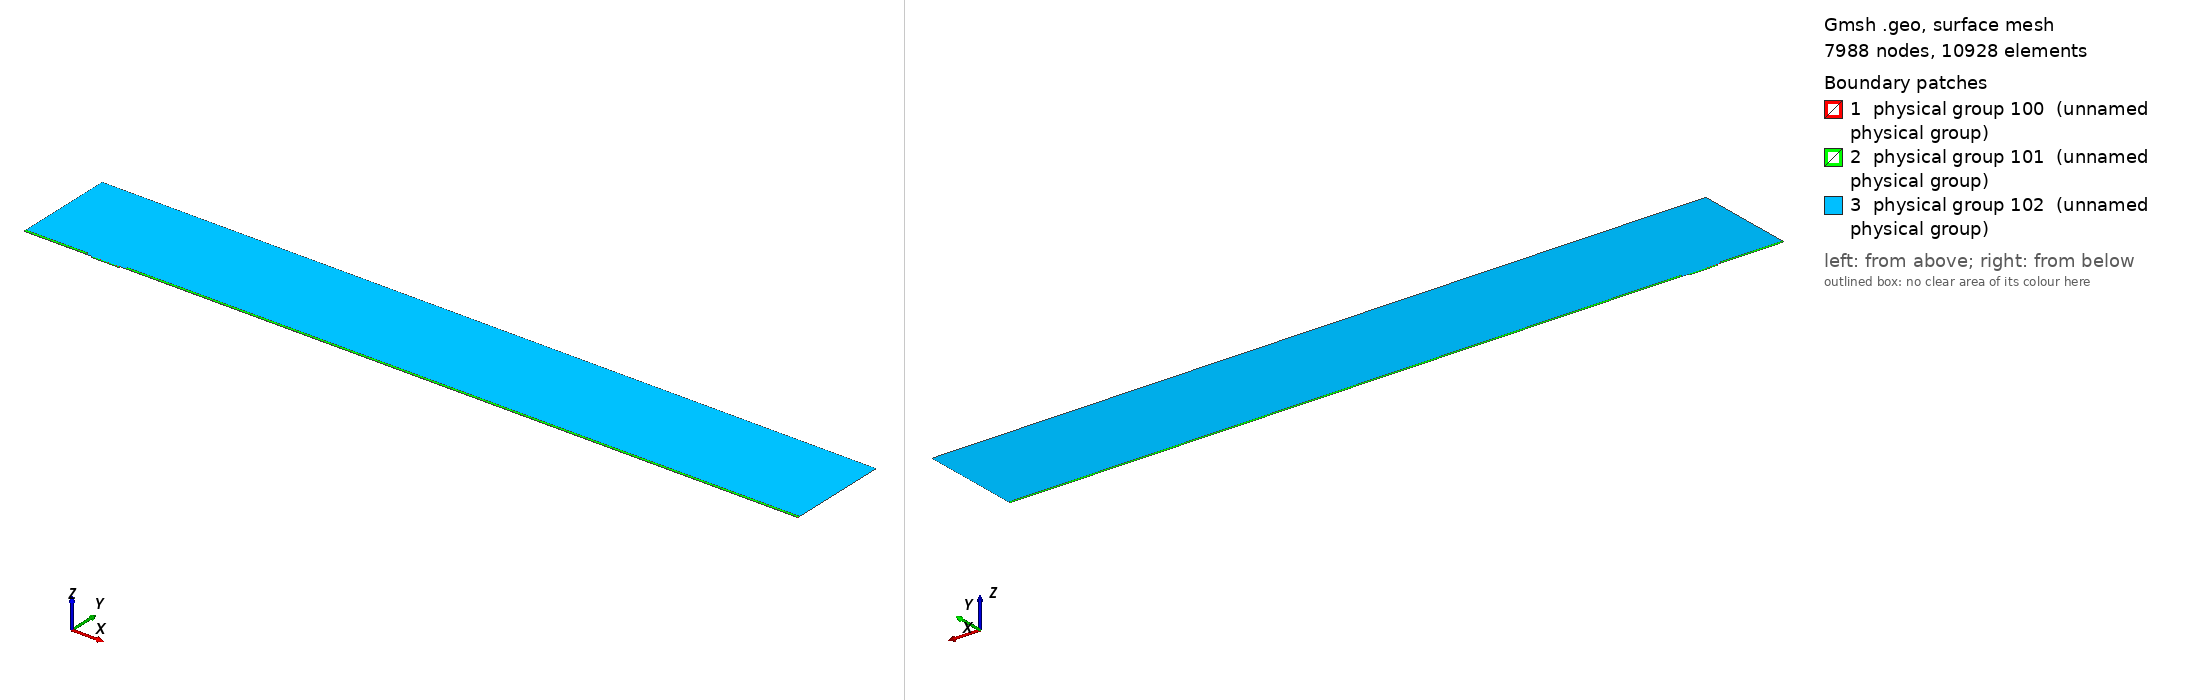

Gmsh geometry script, surface-meshed: 7988 nodes, 10928 surface elements. Boundary patches (legend numbers): 1 physical group 100 (unnamed physical group), 2 physical group 101 (unnamed physical group), 3 physical group 102 (unnamed physical group). Left view from above one corner, right view from below the opposite corner. Legend entries are the model's physical surfaces. The drawing asked Gmsh for element sizes between 1% and 20% of the model's largest extent; the script's own settings can give other sizes.

=== mesh.geo (drawn) ===
// Macro parameters
deltaStar = 1;
D = 2.25 * deltaStar; // depth of the gap 
W = 41.5 * deltaStar; // width of the gap
r = 8; // length of non-constant quads upstream and downstream of the gap
s = 8; // length of non-constant quads left and right inside the gap
BL = 0.25 * deltaStar; // height of the second layer of quad elements
BL_upper = 3.5 * deltaStar; // height of the third layer of quad elements
x0 = 100 * deltaStar; // x distance from inflow to gap
lengthOutflow = 1000 * deltaStar; // length after the gap
x3 = W + lengthOutflow; // last point of the domain
height = 150 * deltaStar; // height of the triangular region
triagHeightRegion_inflow = height - BL - BL_upper; // height of the triangular region

// Micro parameters
dx = 0.05; // dx of square elements near the leading and trailing edge of the gap (most resolution-demanding points in the domain)
size_triag_v_top = 32; // size of the elements in the upper triangular region

// All the value below are between 0 and 1. =1  means the elements are all equal in size. Avoid using values very close to 1, because we dividing by log(p) in the formula.
dy_in_v_right = 1.5; // heighest quad in the upper layer of quads, in the right part of the gap
dy_in_v_left = 1.75; // heighest quad in the upper layer of quads, in the left part of the gap
//p_in_v_right = (W / 2 - dy_in_v_right) / (W / 2 - dx); // densitiy concentration of elements inside the gap, vertically, near the right wall.
//p_in_v_left = (W / 2 - dy_in_v_left) / (W / 2 - dx); // densitiy concentration of elements inside the gap, vertically, near the left wall.
// fit (check the file scripts/fit_gmsh.py for more details)
p_in_v_left = 1.04645449 - 0.72589797/(W - 5.47760158)^0.49073995; // densitiy concentration of elements inside the gap, vertically, near the left wall.
p_in_v_right = 1.01007546 - 1.01562315/(W - 1.82092136)^0.74948754; // densitiy concentration of elements inside the gap, vertically, near the right wall.
p_in_h = 0.9; // densitiy concentration of elements inside the gap, horizontally. 

p_out_h = 0.5; // densitiy concentration of elements outside the gap, horizontally.
p_out_h_upper = 0.4; // densitiy concentration of elements outside the gap, horizontally on the upper layer of quads
p_out_v_inflow_dense = 0.8; // densitiy concentration of elements outside the gap, vertically, near the inflow and the gap
p_out_v_inflow_sparse = 0.99; // densitiy concentration of elements outside the gap, vertically, near the inflow and far from the gap
p_out_v_outflow_dense = 0.9; // densitiy concentration of elements outside the gap, vertically, near the outflow and the gap
p_out_v_outflow_sparse = 0.995; // densitiy concentration of elements outside the gap, vertically, near the outflow and far from the gap
p_triag_h_inflow = 0.8; // densitiy concentration of elements in the triangular region of the domain, horizontally.
p_triag_h_outflow = p_triag_h_inflow; // densitiy concentration of elements in the triangular region of the domain, horizontally.

enlarge_triag_inflow = 1.1; // heigher the value, larger the elements in the triangular region near the inflow
enlarge_triag_outflow = 1.1; // heigher the value, larger the elements in the triangular region near the outflow

// Automated parameters 
a_in_v_right = dx / (W / 2);
a_in_v_left = dx / (W / 2);
a_in_h = dx / (D / 2);
a_out_h = dx / BL;
a_out_v_inflow_dense = dx / r;
a_out_v_outflow_dense = dx / r;

// for the derivation of the formula, see file 20250123_gmshFormula.md in the docs folder
N_in_v_right = Ceil( Log (a_in_v_right / (1 - p_in_v_right + a_in_v_right * p_in_v_right)) / Log(p_in_v_right) );
N_in_v_left = Ceil( Log (a_in_v_left / (1 - p_in_v_left + a_in_v_left * p_in_v_left)) / Log(p_in_v_left) );
N_in_h = Ceil( Log (a_in_h / (1 - p_in_h + a_in_h * p_in_h)) / Log(p_in_h) );
N_out_h = Ceil( Log (a_out_h / (1 - p_out_h + a_out_h * p_out_h)) / Log(p_out_h) ) + 1; // + 1 is to correct the fact that the distance is too small to properly approximate the dx length
N_out_v_inflow_dense = Ceil( Log (a_out_v_inflow_dense / (1 - p_out_v_inflow_dense + a_out_v_inflow_dense * p_out_v_inflow_dense)) / Log(p_out_v_inflow_dense) );
N_out_v_outflow_dense = Ceil( Log (a_out_v_outflow_dense / (1 - p_out_v_outflow_dense + a_out_v_outflow_dense * p_out_v_outflow_dense)) / Log(p_out_v_outflow_dense) );

p_for_a_out_v_inflow_sparse_computation = p_out_v_inflow_dense;
p_for_a_out_v_outflow_sparse_computation = (p_out_v_outflow_dense + p_out_v_outflow_dense) / 2;
a_out_v_inflow_sparse = r / (x0 - r) * (1 - p_for_a_out_v_inflow_sparse_computation) / (1 - p_for_a_out_v_inflow_sparse_computation^(N_out_v_inflow_dense + 1));
a_out_v_outflow_sparse = r / (lengthOutflow - r) * (1 - p_for_a_out_v_outflow_sparse_computation) / (1 - p_for_a_out_v_outflow_sparse_computation^(N_out_v_outflow_dense + 1));

N_out_v_inflow_sparse = Ceil( Log(a_out_v_inflow_sparse / (1 - p_out_v_inflow_sparse + a_out_v_inflow_sparse * p_out_v_inflow_sparse)) / Log(p_out_v_inflow_sparse) );
N_out_v_outflow_sparse = Ceil( Log(a_out_v_outflow_sparse / (1 - p_out_v_outflow_sparse + a_out_v_outflow_sparse * p_out_v_outflow_sparse)) / Log(p_out_v_outflow_sparse) );


// second layer of quads
a_out_h_upper = (BL) / (BL_upper) * (1 - p_out_h) / (1 - p_out_h^(N_out_h + 1));
N_out_h_upper = Ceil( Log(a_out_h_upper / (1 - p_out_h_upper + a_out_h_upper * p_out_h_upper)) / Log(p_out_h_upper) );

// ---------------------------
// for triangular region
// ---------------------------
a_triag_h_inflow = (BL_upper) / (triagHeightRegion_inflow) * (1 - p_out_h_upper) / (1 - p_out_h_upper^(N_out_h_upper + 1));
a_triag_h_outflow = a_triag_h_inflow;
N_triag_v_top = Ceil( (x3 + x0) / size_triag_v_top ); // we assume p_triag_v = 1, otherwise the formula is different
N_triag_h_inflow = Ceil( Log(a_triag_h_inflow / (1 - p_triag_h_inflow + a_triag_h_inflow * p_triag_h_inflow)) / Log(p_triag_h_inflow) );
N_triag_h_outflow = Ceil( Log(a_triag_h_outflow / (1 - p_triag_h_outflow + a_triag_h_outflow * p_triag_h_outflow)) / Log(p_triag_h_outflow) );
N_triag_h_inflow = Ceil( N_triag_h_inflow / enlarge_triag_inflow );
N_triag_h_outflow = Ceil( N_triag_h_outflow / enlarge_triag_outflow );

Point(1) = {-x0, 0, 0};
Point(2) = {0,0,0};
Point(3) = {0,-D,0};
Point(4) = {W,-D,0};
Point(5) = {W,0,0};
Point(6) = {x3,0,0};
Point(8) = {x3,height,0};
Point(7) = {x3,BL,0};
Point(9) = {-x0,height,0};
Point(10) = {-x0,BL,0};
Point(11) = {0,BL,0};
Point(12) = {W,BL,0};
Point(13) = {W/2,0,0};
Point(14) = {W/2,BL,0};
Point(15) = {0,-D/2,0};
Point(16) = {W/2,-D,0};
Point(17) = {W,-D/2,0};
Point(18) = {-r,0,0};
Point(19) = {-r,BL,0};
Point(20) = {W + r,0,0};
Point(21) = {W + r,BL,0};
Point(22) = {-x0,BL+BL_upper,0};
Point(23) = {-r,BL+BL_upper,0};
Point(24) = {W + r,BL+BL_upper,0};
Point(25) = {x3,BL+BL_upper,0};

Line(1) = {1,18};
Line(2) = {2,15};
Line(3) = {3,16};
Line(4) = {4,17};
Line(5) = {5,20};
Line(6) = {6,7};
Line(7) = {7,25};
Line(8) = {8,9};
Line(9) = {9,22};
Line(10) = {10,19};
Line(11) = {10,1};
Line(12) = {11,14};
Line(13) = {12,21};
Line(14) = {2,13};
Line(15) = {15,3};
Line(16) = {16,4};
Line(17) = {17,5};
Line(18) = {13,5};
Line(19) = {14,12};
Line(20) = {18,2};
Line(21) = {20,6};
Line(22) = {21,7};
Line(23) = {19,11};
Line(24) = {22,10};
Line(25) = {25,8};
Line(26) = {25,24};
Line(27) = {22,23};
Line(28) = {23,19};
Line(29) = {24,21};

// outer quads
Curve Loop(1) = {5, 21, 6, -22, -13, -19, -12, -23, -10, 11, 1, 20, 14, 18};
Plane Surface(1) = {1};

// inside gap
Curve Loop(2) = {2, 15, 3, 16, 4, 17, -18, -14};
Plane Surface(2) = {2};

// triangular region
Curve Loop(3) = {23, 12, 19, 13, -29, -26, 25, 8, 9, 27, 28};
Plane Surface(3) = {3};

// 3rd layer of quads
Curve Loop(4) = {-24, 27, 28,-10};
Curve Loop(5) = {-29, -26, -7, -22};

Plane Surface(4) = {4};
Plane Surface(5) = {5};


// This defines the surfaces that will be meshed with quad elements
Transfinite Surface {1} = {1, 6, 7, 10};
Transfinite Surface {2} = {3, 4, 5, 2}; // number '2' must match the number '2' of plane surface
Transfinite Surface {4} = {19, 23, 22, 10};
Transfinite Surface {5} = {7, 25, 24, 21};

Transfinite Curve {18, 16, 19} = N_in_v_right Using Progression p_in_v_right;
Transfinite Curve {-14, -3, -12} = N_in_v_left Using Progression p_in_v_left;

Transfinite Curve {-2, 15, 17, -4} = N_in_h Using Progression p_in_h;


Transfinite Curve {11, -6} = N_out_h Using Progression p_out_h;
Transfinite Curve {24, 28, 29, -7} = N_out_h_upper Using Progression p_out_h_upper;
Transfinite Curve {10, 1, 27} = N_out_v_inflow_sparse Using Progression p_out_v_inflow_sparse;
Transfinite Curve {20, 23} = N_out_v_inflow_dense Using Progression p_out_v_inflow_dense;
Transfinite Curve {-21, -22, 26} = N_out_v_outflow_sparse Using Progression p_out_v_outflow_sparse;
Transfinite Curve {-5, -13} = N_out_v_outflow_dense Using Progression p_out_v_outflow_dense;

Recombine Surface {1, 2, 4, 5};

// for triangluar region
Transfinite Curve {8} = N_triag_v_top Using Progression 1;
Transfinite Curve {-25} = N_triag_h_outflow Using Progression p_triag_h_outflow;
Transfinite Curve {9} = N_triag_h_inflow Using Progression p_triag_h_inflow;


// defining boundary
Physical Curve(1) = {9,24,11}; // inlet
Physical Curve(2) = {7,25,6}; // outlet
Physical Curve(3) = {8}; // top
Physical Curve(4) = {1, 20, 2, 15, 3, 16, 4, 17, 5, 21}; // wall


Physical Surface(100) = {1};
Physical Surface(101) = {2, 4, 5};
Physical Surface(102) = {3};
